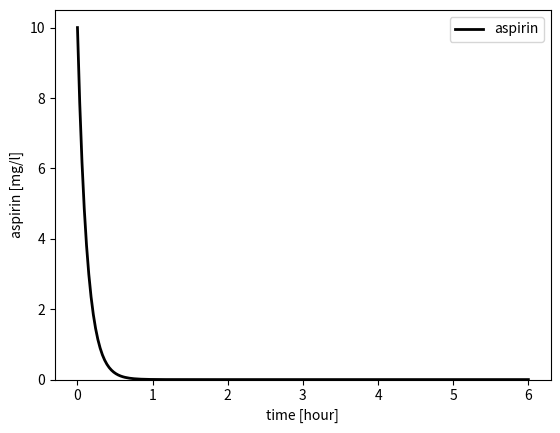

Python code for this plot:
from matplotlib import pyplot as plt
import numpy as np

# Warfarin
V = 10  # [l]
CL = 80  # [L/hr]
Dose = 100  # [mg]
t = np.linspace(start=0, stop=6, num=200)  # [hr]
C = Dose/V * np.exp(-CL/V * t)  # [mg/l]

# plot
f, ax = plt.subplots(nrows=1, ncols=1)
ax.plot(t, C, label="aspirin", color="black", linewidth=2.0)
ax.set_xlabel("time [hour]")
ax.set_ylabel("aspirin [mg/l]")
ax.set_ylim(bottom=0)
ax.legend()
plt.show()
